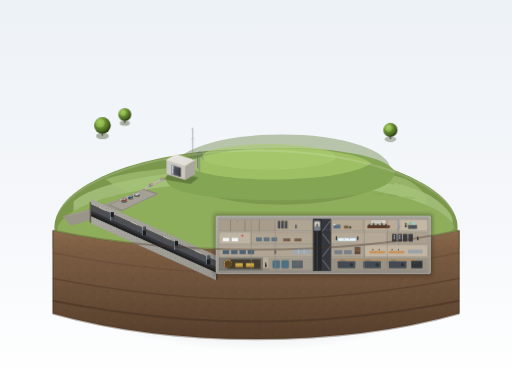
t = 0.00 s
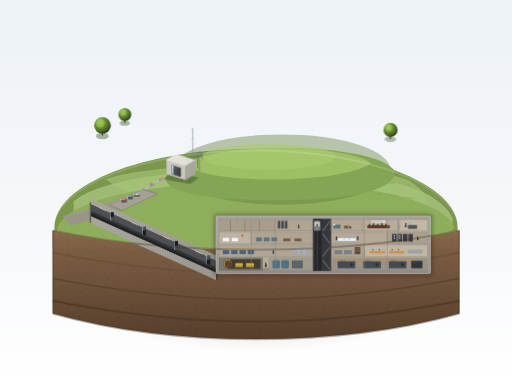
t = 1.80 s
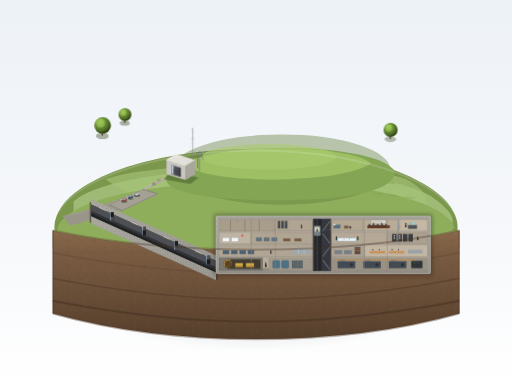
t = 3.15 s
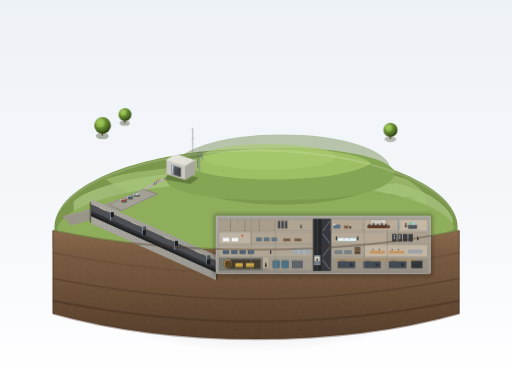
t = 4.65 s
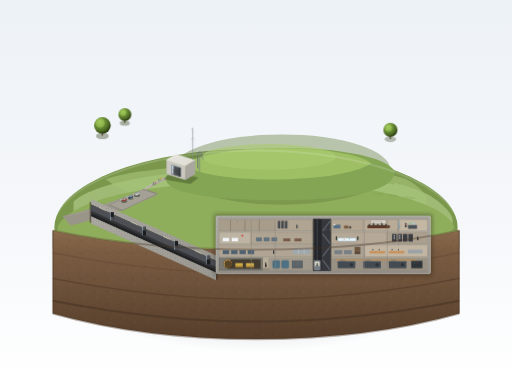
t = 6.45 s
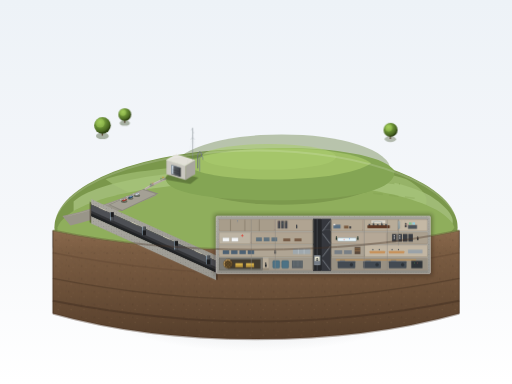
t = 8.40 s

The animated SVG that drew these frames (rendered in a browser with its animation timeline set to each time). Animation: 7 CSS @keyframes rules; frames cover the first 8.40 s, repeats indefinitely.

<svg xmlns="http://www.w3.org/2000/svg" viewBox="0 0 1600 1200" width="100%" height="100%">
  <defs>
    <!-- Background & Base Gradients -->
    <linearGradient id="bgGrad" x1="0%" y1="0%" x2="0%" y2="100%">
      <stop offset="0%" stop-color="#edf2f7" />
      <stop offset="55%" stop-color="#f5f7fa" />
      <stop offset="100%" stop-color="#ffffff" />
    </linearGradient>

    <radialGradient id="pedestalShadow" cx="50%" cy="50%" r="50%">
      <stop offset="0%" stop-color="#1e252b" stop-opacity="0.28" />
      <stop offset="60%" stop-color="#2a343d" stop-opacity="0.12" />
      <stop offset="100%" stop-color="#2a343d" stop-opacity="0" />
    </radialGradient>

    <linearGradient id="plinthRim" x1="0%" y1="0%" x2="100%" y2="0%">
      <stop offset="0%" stop-color="#ffffff" stop-opacity="0.9" />
      <stop offset="50%" stop-color="#dce1e6" stop-opacity="0.5" />
      <stop offset="100%" stop-color="#ffffff" stop-opacity="0.8" />
    </linearGradient>

    <linearGradient id="plinthSide" x1="0%" y1="0%" x2="0%" y2="100%">
      <stop offset="0%" stop-color="#67737d" />
      <stop offset="25%" stop-color="#56626c" />
      <stop offset="100%" stop-color="#3c464e" />
    </linearGradient>

    <!-- Soil Cutaway Texture and Gradient -->
    <linearGradient id="soilCutGrad" x1="0%" y1="0%" x2="0%" y2="100%">
      <stop offset="0%" stop-color="#8a694c" />
      <stop offset="20%" stop-color="#7a5c42" />
      <stop offset="60%" stop-color="#694e37" />
      <stop offset="100%" stop-color="#553e2b" />
    </linearGradient>

    <pattern id="soilSpeckles" width="40" height="40" patternUnits="userSpaceOnUse">
      <rect width="40" height="40" fill="none" />
      <circle cx="8" cy="12" r="1.2" fill="#4d3826" opacity="0.6" />
      <circle cx="22" cy="7" r="1.6" fill="#9c7a5b" opacity="0.4" />
      <circle cx="34" cy="24" r="1.1" fill="#433121" opacity="0.5" />
      <circle cx="15" cy="31" r="1.8" fill="#38281a" opacity="0.4" />
      <circle cx="28" cy="35" r="1.3" fill="#9c7a5b" opacity="0.5" />
      <path d="M 2 28 Q 6 30 10 27" stroke="#483523" stroke-width="0.8" fill="none" opacity="0.4" />
      <path d="M 24 16 Q 28 14 33 18" stroke="#3b2b1d" stroke-width="0.7" fill="none" opacity="0.3" />
    </pattern>

    <!-- Concrete Textures & Rebar Patterns -->
    <linearGradient id="concOuterFace" x1="0%" y1="0%" x2="100%" y2="0%">
      <stop offset="0%" stop-color="#d6d4cb" />
      <stop offset="100%" stop-color="#c9c7bf" />
    </linearGradient>

    <linearGradient id="concThickWall" x1="0%" y1="0%" x2="0%" y2="100%">
      <stop offset="0%" stop-color="#aba9a1" />
      <stop offset="100%" stop-color="#999790" />
    </linearGradient>

    <pattern id="rebarPattern" width="16" height="16" patternUnits="userSpaceOnUse">
      <circle cx="4" cy="4" r="1.0" fill="#484743" opacity="0.75" />
      <circle cx="12" cy="12" r="1.0" fill="#484743" opacity="0.75" />
      <circle cx="4" cy="12" r="0.6" fill="#32312f" opacity="0.5" />
      <circle cx="12" cy="4" r="0.6" fill="#32312f" opacity="0.5" />
    </pattern>

    <!-- Doors & Details Gradients -->
    <linearGradient id="metalDoorGrad" x1="0%" y1="0%" x2="100%" y2="0%">
      <stop offset="0%" stop-color="#72777f" />
      <stop offset="12%" stop-color="#e2ebf5" />
      <stop offset="25%" stop-color="#55595e" />
      <stop offset="85%" stop-color="#43474c" />
      <stop offset="100%" stop-color="#323539" />
    </linearGradient>

    <linearGradient id="vaultDoorGrad" x1="0%" y1="0%" x2="100%" y2="100%">
      <stop offset="0%" stop-color="#b89358" />
      <stop offset="35%" stop-color="#d6af6d" />
      <stop offset="55%" stop-color="#8a6b3c" />
      <stop offset="85%" stop-color="#69512c" />
      <stop offset="100%" stop-color="#4a391e" />
    </linearGradient>

    <linearGradient id="glassGrad" x1="0%" y1="0%" x2="100%" y2="100%">
      <stop offset="0%" stop-color="#d2eaf5" stop-opacity="0.85" />
      <stop offset="45%" stop-color="#96c5dc" stop-opacity="0.6" />
      <stop offset="75%" stop-color="#6fa3be" stop-opacity="0.75" />
      <stop offset="100%" stop-color="#3b5d70" stop-opacity="0.9" />
    </linearGradient>

    <radialGradient id="treeGrad" cx="35%" cy="30%" r="65%">
      <stop offset="0%" stop-color="#9ec65b" />
      <stop offset="50%" stop-color="#698e35" />
      <stop offset="90%" stop-color="#466220" />
      <stop offset="100%" stop-color="#314515" />
    </radialGradient>

    <!-- Filters for Depth -->
    <filter id="softGlow" x="-20%" y="-20%" width="140%" height="140%">
      <feGaussianBlur stdDeviation="3" result="blur" />
      <feComposite in="SourceGraphic" in2="blur" operator="over" />
    </filter>

    <filter id="ambientShadow" x="-30%" y="-30%" width="160%" height="160%">
      <feGaussianBlur stdDeviation="6" />
    </filter>

    <!-- Embedded CSS for Model Diorama Animation (People & Trees) -->
    <style>
      <![CDATA[
        @keyframes swayTree {
          0%, 100% { transform: rotate(0deg); }
          50% { transform: rotate(1.4deg); }
        }
        @keyframes walkVisitor1 {
          0%, 100% { transform: translate(0px, 0px); }
          50% { transform: translate(14px, -6px); }
        }
        @keyframes walkVisitor2 {
          0%, 100% { transform: translate(0px, 0px); }
          50% { transform: translate(-12px, 5px); }
        }
        @keyframes staffPace1 {
          0%, 100% { transform: translateX(0px); }
          50% { transform: translateX(18px); }
        }
        @keyframes staffPace2 {
          0%, 100% { transform: translateX(0px); }
          50% { transform: translateX(-15px); }
        }
        @keyframes elevatorCab {
          0%, 20% { transform: translateY(0px); }
          45%, 65% { transform: translateY(124px); }
          85%, 100% { transform: translateY(0px); }
        }
        @keyframes broadcastPulse {
          0%, 100% { opacity: 0.85; }
          50% { opacity: 0.45; }
        }

        .anim-tree-1 { transform-origin: 320px 420px; animation: swayTree 7s ease-in-out infinite; }
        .anim-tree-2 { transform-origin: 390px 380px; animation: swayTree 8.5s ease-in-out infinite reverse; }
        .anim-tree-3 { transform-origin: 1220px 430px; animation: swayTree 6s ease-in-out infinite; }
        .anim-vis-1 { animation: walkVisitor1 10s ease-in-out infinite; }
        .anim-vis-2 { animation: walkVisitor2 9s ease-in-out infinite; }
        .anim-staff-1 { animation: staffPace1 7.5s ease-in-out infinite; }
        .anim-staff-2 { animation: staffPace2 8s ease-in-out infinite; }
        .anim-elevator { animation: elevatorCab 12s ease-in-out infinite; }
        .anim-console { animation: broadcastPulse 4.5s ease-in-out infinite; }
      ]]>
    </style>
  </defs>

  <!-- Canvas Background -->
  <rect width="1600" height="1200" fill="url(#bgGrad)" />

  <!-- Pedestal Drop Shadow -->
  <ellipse cx="800" cy="855" rx="630" ry="245" fill="url(#pedestalShadow)" />

  <!-- ========================================== -->
  <!-- 1. DISPLAY PEDESTAL CYLINDER BASE          -->
  <!-- ========================================== -->
  <g id="DisplayPlinth">
    <!-- Plinth Lower Vertical Profile -->
    <path d="M 165 720 
             A 635 250 0 0 0 1435 720 
             L 1435 770 
             A 635 250 0 0 1 165 770 Z" 
          fill="url(#plinthSide)" />

    <!-- Ambient Shadow Under Ground Rim -->
    <path d="M 165 720 A 635 250 0 0 0 1435 720 Z" fill="#20262b" opacity="0.35" />

    <!-- Plinth Rim Highlight Strip -->
    <path d="M 165 720 
             A 635 250 0 0 0 1435 720 
             L 1435 723 
             A 635 250 0 0 1 165 723 Z" 
          fill="url(#plinthRim)" />

    <!-- Top Surface Base Ellipse (Landscape Base) -->
    <ellipse cx="800" cy="710" rx="630" ry="245" fill="#7a974b" />
  </g>

  <!-- ========================================== -->
  <!-- 2. SURFACE TOPOGRAPHY & ROLLING GRASS      -->
  <!-- ========================================== -->
  <g id="LandscapeTopography">
    <!-- Distant Flat Fields (Low saturation, pale, airy) -->
    <path d="M 230 630 C 380 495, 1220 495, 1370 630 C 1430 680, 1430 710, 1370 730 C 1150 780, 450 780, 230 730 Z" 
          fill="#9fba75" />
    <path d="M 330 560 C 500 500, 1100 500, 1270 560 C 1380 620, 1340 680, 1200 690 C 850 710, 480 670, 330 560 Z" 
          fill="#a6c478" opacity="0.65" />

    <!-- Midground Grass Surface with Warmer Yellow-Green -->
    <path d="M 180 710 C 260 520, 1340 520, 1420 710 C 1410 740, 1300 770, 1180 780 L 175 780 Z" 
          fill="#8fae5c" />

    <!-- Subtle field crop variations & contour lines -->
    <path d="M 750 490 Q 950 505 1180 540" stroke="#7e9c4c" stroke-width="4" stroke-dasharray="14 18" fill="none" opacity="0.5" />
    <path d="M 680 515 Q 900 535 1250 575" stroke="#7e9c4c" stroke-width="5" stroke-dasharray="24 14" fill="none" opacity="0.4" />
    <path d="M 620 545 Q 850 565 1300 620" stroke="#7e9c4c" stroke-width="5" stroke-dasharray="30 20" fill="none" opacity="0.3" />

    <!-- Rolling Elongated Earth Mound (Grass Hill covering bunker) -->
    <!-- Ambient Occlusion Drop from Mound -->
    <ellipse cx="880" cy="530" rx="340" ry="110" fill="#5f7838" opacity="0.4" />
    <!-- Mound Volume -->
    <path d="M 520 550 C 560 440, 1150 435, 1230 530 C 1245 570, 1180 620, 920 625 C 650 630, 500 600, 520 550 Z" 
          fill="#84a554" />
    <!-- Mound Top Lit Highlight Area -->
    <path d="M 580 515 C 650 450, 1080 445, 1160 510 C 1110 545, 960 565, 800 560 C 680 555, 610 540, 580 515 Z" 
          fill="#9fbf65" />
    <ellipse cx="840" cy="490" rx="210" ry="40" fill="#aacc6e" opacity="0.6" />

    <!-- Entrance Roadway and Mini Parking Lot -->
    <path d="M 195 675 Q 310 650 440 595 L 490 610 Q 340 675 220 705 Z" fill="#999589" />
    <!-- Road Surface Light Face -->
    <path d="M 205 677 Q 315 653 438 600 L 442 597 Q 320 650 215 674 Z" fill="#b5b0a3" />

    <!-- Parking Lot Paved Pad -->
    <polygon points="340,640 450,590 495,605 380,660" fill="#8c897e" />
    <polygon points="345,640 445,593 487,606 382,656" fill="#a4a095" />
    <!-- Parking Bays White Lines -->
    <line x1="375" y1="623" x2="395" y2="631" stroke="#d5d8dc" stroke-width="1.8" opacity="0.8" />
    <line x1="395" y1="614" x2="415" y2="622" stroke="#d5d8dc" stroke-width="1.8" opacity="0.8" />
    <line x1="415" y1="605" x2="435" y2="613" stroke="#d5d8dc" stroke-width="1.8" opacity="0.8" />

    <!-- Parked Miniature Cars (2-3 items) -->
    <!-- Car 1 (Red Sedanet) -->
    <g id="MiniCar1">
      <ellipse cx="388" cy="629" rx="10" ry="5" fill="#3a4233" opacity="0.6" />
      <polygon points="380,627 392,621 398,624 386,630" fill="#8d3229" />
      <polygon points="383,625 391,621 395,623 387,627" fill="#be493d" />
      <polygon points="385,624 390,622 393,623 388,625" fill="#a3d7e8" opacity="0.85" />
    </g>

    <!-- Car 2 (Deep Blue Coupe) -->
    <g id="MiniCar2">
      <ellipse cx="408" cy="620" rx="9" ry="4.5" fill="#3a4233" opacity="0.6" />
      <polygon points="400,618 412,612 417,615 405,621" fill="#28445e" />
      <polygon points="403,616 411,612 415,614 407,618" fill="#3d6487" />
      <polygon points="405,615 410,613 413,614 408,616" fill="#bad9ec" opacity="0.85" />
    </g>

    <!-- Car 3 (White Station Wagon) -->
    <g id="MiniCar3">
      <ellipse cx="428" cy="611" rx="10" ry="5" fill="#3a4233" opacity="0.6" />
      <polygon points="420,609 432,603 438,606 426,612" fill="#888c8f" />
      <polygon points="422,607 431,603 436,605 427,609" fill="#e6e9ec" />
      <polygon points="424,606 430,604 434,605 428,607" fill="#7594a8" opacity="0.85" />
    </g>

    <!-- Pathway from Parking to Entrance Building -->
    <path d="M 450,590 Q 480,570 515,555 L 522,560 Q 485,576 455,594 Z" fill="#b0aba0" />
    <path d="M 453,589 Q 481,570 517,556" stroke="#dcd6cb" stroke-width="1.2" fill="none" />

    <!-- Scattered Mini Visitors Outside (walking towards entrance) -->
    <!-- Group A (Moving with subtle SMIL / CSS keyframe) -->
    <g class="anim-vis-1">
      <ellipse cx="468" cy="582" rx="3.5" ry="1.8" fill="#424c35" opacity="0.5" />
      <circle cx="468" cy="573" r="1.6" fill="#d8b28f" />
      <rect x="466.8" y="574.6" width="2.4" height="4.8" rx="0.8" fill="#314e6b" />

      <ellipse cx="474" cy="580" rx="3.5" ry="1.8" fill="#424c35" opacity="0.5" />
      <circle cx="474" cy="571" r="1.5" fill="#dfbe9f" />
      <rect x="472.8" y="572.5" width="2.4" height="4.6" rx="0.8" fill="#a44238" />
    </g>

    <!-- Group B (Closer to Entrance Building) -->
    <g class="anim-vis-2">
      <ellipse cx="504" cy="562" rx="3" ry="1.5" fill="#424c35" opacity="0.5" />
      <circle cx="504" cy="554" r="1.5" fill="#d8b28f" />
      <rect x="502.8" y="555.5" width="2.4" height="4.5" rx="0.8" fill="#3c6b45" />

      <ellipse cx="510" cy="559" rx="3" ry="1.5" fill="#424c35" opacity="0.5" />
      <circle cx="510" cy="551" r="1.4" fill="#deb892" />
      <rect x="509" y="552.4" width="2.2" height="4.2" rx="0.7" fill="#c48a28" />
    </g>

    <!-- Round Crown Miniature Diorama Trees (2-3 Trees) -->
    <!-- Tree 1 (Left flank) -->
    <g class="anim-tree-1">
      <ellipse cx="320" cy="425" rx="20" ry="10" fill="#384920" opacity="0.4" />
      <path d="M 318 424 L 322 424 L 321 405 L 319 405 Z" fill="#54402a" />
      <circle cx="320" cy="392" r="26" fill="url(#treeGrad)" />
      <circle cx="313" cy="385" r="14" fill="#a7d15a" opacity="0.45" />
    </g>

    <!-- Tree 2 (Near mound left slope) -->
    <g class="anim-tree-2">
      <ellipse cx="390" cy="385" rx="16" ry="8" fill="#384920" opacity="0.4" />
      <path d="M 388 384 L 392 384 L 391 368 L 389 368 Z" fill="#4e3b26" />
      <circle cx="390" cy="358" r="20" fill="url(#treeGrad)" />
      <circle cx="384" cy="352" r="10" fill="#a7d15a" opacity="0.45" />
    </g>

    <!-- Tree 3 (Right edge far meadow) -->
    <g class="anim-tree-3">
      <ellipse cx="1220" cy="435" rx="18" ry="9" fill="#384920" opacity="0.35" />
      <path d="M 1218 434 L 1222 434 L 1221 418 L 1219 418 Z" fill="#4e3b26" />
      <circle cx="1220" cy="406" r="22" fill="url(#treeGrad)" />
      <circle cx="1214" cy="400" r="11" fill="#b0db60" opacity="0.4" />
    </g>
  </g>

  <!-- ========================================== -->
  <!-- 3. SURFACE ENTRANCE BUILDING (GROUND)      -->
  <!-- ========================================== -->
  <g id="SurfaceEntranceBuilding">
    <!-- Drop Shadow from Building on Ground -->
    <polygon points="510,560 595,575 620,555 540,535" fill="#405427" opacity="0.5" />

    <!-- Outer Concrete Building Block (Single storey, flat roof) -->
    <!-- South Front Face (Intermediate light) -->
    <polygon points="520,500 580,518 580,562 520,544" fill="#c9c7bf" stroke="#aba9a1" stroke-width="0.8" />
    <!-- East Side Face (Shadowed) -->
    <polygon points="580,518 610,500 610,544 580,562" fill="#a8a69e" />
    <!-- Flat Roof Top Face (Full daylight illuminated) -->
    <polygon points="520,500 550,482 610,500 580,518" fill="#e2e0d8" />
    <!-- Roof Parapet Highlight Edge -->
    <polyline points="550,482 520,500 580,518" stroke="#ffffff" stroke-width="1.2" fill="none" />
    <polyline points="580,518 610,500" stroke="#b8b6ae" stroke-width="0.8" fill="none" />

    <!-- Massive Square Blast Door (Front Face) -->
    <!-- Door Recess (Ambient Occlusion) -->
    <polygon points="536,515 565,524 565,553 536,544" fill="#36393d" />
    <!-- Steel Blast Door Leaf (Metallic Grey) -->
    <polygon points="537,516 563,524 563,552 537,543" fill="url(#metalDoorGrad)" />
    <!-- Cool Metallic Specular Highlight Edge -->
    <line x1="537" y1="516" x2="537" y2="543" stroke="#b0d4f1" stroke-width="1.4" />
    <line x1="537" y1="516" x2="563" y2="524" stroke="#d8ebfa" stroke-width="1.0" />
    <!-- Mechanical Lock Bars on Door -->
    <line x1="540" y1="530" x2="560" y2="536" stroke="#25272a" stroke-width="1.2" />
    <line x1="540" y1="537" x2="560" y2="543" stroke="#25272a" stroke-width="1.2" />

    <!-- Thin Exhaust Vents and Radio Antenna Mast emerging from ground -->
    <!-- Antenna Mast -->
    <line x1="602" y1="500" x2="602" y2="400" stroke="#7a8288" stroke-width="1.6" />
    <line x1="602" y1="400" x2="598" y2="407" stroke="#9099a1" stroke-width="1.0" />
    <line x1="602" y1="412" x2="607" y2="416" stroke="#9099a1" stroke-width="1.0" />
    <line x1="602" y1="430" x2="596" y2="436" stroke="#9099a1" stroke-width="1.0" />
    <line x1="602" y1="430" x2="608" y2="436" stroke="#9099a1" stroke-width="1.0" />
    <!-- Guy Wires (Tension lines) -->
    <line x1="602" y1="420" x2="585" y2="515" stroke="#9aa3ab" stroke-width="0.6" stroke-dasharray="2 2" opacity="0.7" />
    <line x1="602" y1="420" x2="618" y2="505" stroke="#9aa3ab" stroke-width="0.6" stroke-dasharray="2 2" opacity="0.7" />

    <!-- Vent Stacks (Gooseneck Pipes) -->
    <path d="M 618,525 L 618,485 Q 618,475 624,475 Q 630,475 630,483 L 630,487" 
          fill="none" stroke="#686e74" stroke-width="3" stroke-linecap="round" />
    <path d="M 624,535 L 624,495 Q 624,488 629,488 Q 634,488 634,494 L 634,498" 
          fill="none" stroke="#788088" stroke-width="2.2" stroke-linecap="round" />
    <line x1="618" y1="486" x2="618" y2="487" stroke="#e8edf2" stroke-width="1.2" />
  </g>

  <!-- ========================================== -->
  <!-- 4. DIORAMA SUBTERRANEAN CUTAWAY SECTION    -->
  <!-- ========================================== -->
  <!-- Front half cutaway plane showing thick soil & bunker cross-section -->
  <g id="SubterraneanCrossSection">
    
    <!-- Huge Brown Soil Mass Profile (Below cut line) -->
    <path d="M 165 720 
             Q 450 780 800 780 
             Q 1150 780 1435 720 
             L 1435 980 
             Q 1150 1060 800 1060 
             Q 450 1060 165 980 Z" 
          fill="url(#soilCutGrad)" />
    <!-- Soil Grain Texture Overlay -->
    <path d="M 165 720 
             Q 450 780 800 780 
             Q 1150 780 1435 720 
             L 1435 980 
             Q 1150 1060 800 1060 
             Q 450 1060 165 980 Z" 
          fill="url(#soilSpeckles)" />

    <!-- Strata Geological Bands in Soil -->
    <path d="M 165 790 Q 500 855 800 855 Q 1100 855 1435 790" stroke="#664c36" stroke-width="5" fill="none" opacity="0.6" />
    <path d="M 165 870 Q 500 935 800 935 Q 1100 935 1435 870" stroke="#523c2a" stroke-width="4" fill="none" opacity="0.7" />
    <path d="M 165 940 Q 500 1005 800 1005 Q 1100 1005 1435 940" stroke="#463323" stroke-width="6" fill="none" opacity="0.6" />

    <!-- Top Cut Edge Bright Grass-Soil Transition Rim -->
    <path d="M 165 720 Q 450 780 800 780 Q 1150 780 1435 720" stroke="#a3c46a" stroke-width="2.5" fill="none" />

    <!-- ======================================== -->
    <!-- A. BLAST TUNNEL (SECTION & PERSPECTIVE)  -->
    <!-- ======================================== -->
    <!-- Extends from Entrance Building (approx x=540, y=560) downward diagonally to Bunker Level 2/3 (x=730, y=740) -->
    <!-- Tunnel Length ~1.5x Bunker length (scale projection) -->
    <g id="BlastTunnelSection">
      <!-- Tunnel Trench / Excavation Ambient Shadow -->
      <polygon points="280,630 680,810 680,875 280,695" fill="#241a13" opacity="0.45" />

      <!-- Thick Concrete Tunnel Outer Walls (Section) -->
      <!-- Upper Wall -->
      <polygon points="285,622 675,798 675,815 285,639" fill="url(#concThickWall)" />
      <polygon points="285,622 675,798 675,815 285,639" fill="url(#rebarPattern)" />
      <!-- Lower Wall -->
      <polygon points="285,675 675,851 675,875 285,699" fill="url(#concThickWall)" />
      <polygon points="285,675 675,851 675,875 285,699" fill="url(#rebarPattern)" />

      <!-- Tunnel Interior Cavity (Square cross-section, sloping down) -->
      <polygon points="285,639 675,815 675,851 285,675" fill="#323336" />
      <!-- Tunnel Interior Ceiling & Far Wall Perspective Tone -->
      <polygon points="285,639 675,815 675,835 285,659" fill="#4d4f54" />
      <!-- Tunnel Floor / Track -->
      <polygon points="285,667 675,843 675,851 285,675" fill="#202224" />

      <!-- Repeated Heavy Blast Doors in Tunnel (Staggered Apertures) -->
      <!-- Door Barrier 1 (Near surface) -->
      <g id="TunnelDoor1">
        <rect x="345" y="663" width="10" height="26" fill="url(#metalDoorGrad)" />
        <rect x="345" y="663" width="10" height="15" fill="#1b1c1e" /> <!-- Offset opening -->
        <line x1="345" y1="663" x2="345" y2="689" stroke="#b0d4f1" stroke-width="1.0" />
      </g>

      <!-- Door Barrier 2 (Middle) -->
      <g id="TunnelDoor2">
        <rect x="445" y="708" width="11" height="27" fill="url(#metalDoorGrad)" />
        <rect x="445" y="720" width="11" height="15" fill="#1b1c1e" /> <!-- Staggered opening bottom -->
        <line x1="445" y1="708" x2="445" y2="735" stroke="#b0d4f1" stroke-width="1.0" />
      </g>

      <!-- Door Barrier 3 (Middle-Deep) -->
      <g id="TunnelDoor3">
        <rect x="545" y="753" width="11" height="27" fill="url(#metalDoorGrad)" />
        <rect x="545" y="753" width="11" height="15" fill="#1b1c1e" /> <!-- Staggered opening top -->
        <line x1="545" y1="753" x2="545" y2="780" stroke="#b0d4f1" stroke-width="1.0" />
      </g>

      <!-- Door Barrier 4 (Tunnel Terminal Connection to Bunker) -->
      <g id="TunnelDoor4">
        <rect x="645" y="798" width="12" height="28" fill="url(#metalDoorGrad)" />
        <rect x="645" y="811" width="12" height="15" fill="#1b1c1e" />
        <line x1="645" y1="798" x2="645" y2="826" stroke="#b0d4f1" stroke-width="1.0" />
      </g>

      <!-- Ceiling Light Strips in Tunnel -->
      <line x1="310" y1="649" x2="330" y2="658" stroke="#fff9d6" stroke-width="1.6" opacity="0.8" />
      <line x1="410" y1="694" x2="430" y2="703" stroke="#fff9d6" stroke-width="1.6" opacity="0.8" />
      <line x1="510" y1="739" x2="530" y2="748" stroke="#fff9d6" stroke-width="1.6" opacity="0.8" />
      <line x1="610" y1="784" x2="630" y2="793" stroke="#fff9d6" stroke-width="1.6" opacity="0.8" />
    </g>

    <!-- ======================================== -->
    <!-- B. MASSIVE 4-TIER CONCRETE BUNKER BOX    -->
    <!-- ======================================== -->
    <!-- Bunker length approx 4x height. 
         Total Bunker width: 680 to 1340 (w = 660px). Height: y=680 to 848 (h = 168px). 
         Ratio ~ 4:1. Four equal storeys, each 42px high.
         Overburden soil thickness atop bunker: y=600 to 680 (approx 80px ~ 1-2 storeys thick).
    -->
    <g id="BunkerBoxComplex">
      <!-- Ambient Shadow around Subsurface Concrete Block -->
      <rect x="670" y="670" width="680" height="190" fill="#1e150f" opacity="0.4" filter="url(#ambientShadow)" />

      <!-- Thick Structural Outer Concrete Casing (Cut Section) -->
      <rect x="675" y="675" width="670" height="180" rx="4" fill="url(#concThickWall)" />
      <!-- Rebar Spec Grid inside structural cut walls -->
      <rect x="675" y="675" width="670" height="180" rx="4" fill="url(#rebarPattern)" />

      <!-- Outer Shell Perimeter Highlight Edge -->
      <rect x="675" y="675" width="670" height="180" rx="4" fill="none" stroke="#d5d3cb" stroke-width="1.5" />

      <!-- Thick Concrete Slabs Between Floors -->
      <!-- Top Roof Slab -->
      <rect x="683" y="678" width="654" height="8" fill="#a3a19a" />
      <line x1="683" y1="686" x2="1337" y2="686" stroke="#5a5955" stroke-width="0.8" />
      <!-- Slab L4 / L3 (y=725) -->
      <rect x="683" y="722" width="654" height="6" fill="#aba9a1" />
      <!-- Slab L3 / L2 (y=765) -->
      <rect x="683" y="762" width="654" height="6" fill="#aba9a1" />
      <!-- Slab L2 / L1 (y=805) -->
      <rect x="683" y="802" width="654" height="6" fill="#aba9a1" />
      <!-- Foundation Raft Slab (Bottom) -->
      <rect x="683" y="844" width="654" height="8" fill="#8f8d86" />

      <!-- VERTICAL SHAFTS: STAIRWELL & ELEVATOR (Through All 4 Floors) -->
      <!-- Vertical Shaft Well (x=980 to 1030) -->
      <g id="VerticalShaftCore">
        <!-- Shaft Concrete Boundary -->
        <rect x="978" y="684" width="56" height="162" fill="#2d2f33" />
        <rect x="978" y="684" width="26" height="162" fill="#252629" /> <!-- Elevator Column -->
        <rect x="1006" y="684" width="28" height="162" fill="#35373d" /> <!-- Staircase Column -->

        <!-- Elevator Guide Rails & Cables -->
        <line x1="991" y1="684" x2="991" y2="846" stroke="#595e66" stroke-width="1.5" />
        <line x1="983" y1="684" x2="983" y2="846" stroke="#41444a" stroke-width="0.8" />

        <!-- Elevator Car (Animated vertical motion) -->
        <g class="anim-elevator">
          <rect x="981" y="690" width="20" height="30" rx="2" fill="#757c85" stroke="#adb5bd" stroke-width="0.8" />
          <rect x="984" y="694" width="14" height="14" fill="#fffae0" opacity="0.9" />
          <!-- Passenger silhouette in elevator -->
          <circle cx="991" cy="700" r="2.2" fill="#252a30" />
          <rect x="988" y="702.5" width="6" height="5" fill="#252a30" />
        </g>

        <!-- Continuous Steel Stairs Diagonal Flights -->
        <!-- Floor 4 Stairs -->
        <path d="M 1008 722 L 1032 690" stroke="#a4abb3" stroke-width="1.8" />
        <line x1="1008" y1="718" x2="1032" y2="718" stroke="#686e75" stroke-width="0.8" />
        <!-- Floor 3 Stairs -->
        <path d="M 1032 762 L 1008 730" stroke="#a4abb3" stroke-width="1.8" />
        <!-- Floor 2 Stairs -->
        <path d="M 1008 802 L 1032 770" stroke="#a4abb3" stroke-width="1.8" />
        <!-- Floor 1 Stairs -->
        <path d="M 1032 844 L 1008 812" stroke="#a4abb3" stroke-width="1.8" />
      </g>

      <!-- ======================================== -->
      <!-- FLOOR 4 (TOP LEVEL): GOVT COMMAND & CBC  -->
      <!-- ======================================== -->
      <!-- Height: y=686 to 722. Corridor in center, room modules on sides -->
      <g id="BunkerLevel4">
        <!-- Floor Base & Corridor -->
        <rect x="685" y="686" width="293" height="36" fill="#b9ad9a" />
        <rect x="1034" y="686" width="301" height="36" fill="#b9ad9a" />
        <!-- Corridor Floor darker tone strip -->
        <rect x="685" y="716" width="293" height="6" fill="#998d7b" />
        <rect x="1034" y="716" width="301" height="6" fill="#998d7b" />

        <!-- ROOM 4-1: CBC Emergency Broadcast Studio (Top East End) -->
        <g id="RoomCBCStudio">
          <rect x="1245" y="686" width="90" height="36" fill="#c4b8a5" stroke="#948775" stroke-width="0.8" />
          <!-- Acoustic Soundproof Panels Pattern -->
          <line x1="1255" y1="688" x2="1255" y2="716" stroke="#ad9f8c" stroke-width="1" stroke-dasharray="2 2" />
          <line x1="1265" y1="688" x2="1265" y2="716" stroke="#ad9f8c" stroke-width="1" stroke-dasharray="2 2" />
          <!-- Studio Acoustic Glass Window -->
          <rect x="1243" y="691" width="5" height="24" fill="url(#glassGrad)" stroke="#537080" stroke-width="0.8" />
          <!-- Broadcast Control Console Desk -->
          <rect x="1275" y="703" width="28" height="12" fill="#4d5359" />
          <!-- Console glowing monitors (animating pulse) -->
          <rect class="anim-console" x="1278" y="695" width="8" height="7" fill="#75c28e" />
          <rect class="anim-console" x="1289" y="695" width="8" height="7" fill="#85d1eb" />
          <!-- Microphone & Broadcaster Silhouette -->
          <circle cx="1268" cy="699" r="2.5" fill="#2d2d30" />
          <rect x="1265.5" y="702" width="5" height="8" rx="1" fill="#2d2d30" />
          <line x1="1273" y1="701" x2="1271" y2="704" stroke="#d43f33" stroke-width="1" />
        </g>

        <!-- ROOM 4-2: Prime Minister & Cabinet War Room -->
        <g id="RoomWarRoom">
          <rect x="1135" y="686" width="108" height="36" fill="#b8ac99" stroke="#948775" stroke-width="0.8" />
          <!-- Large Central Conference Table -->
          <rect x="1148" y="704" width="70" height="9" rx="2" fill="#5c3826" />
          <!-- Tiny Conference Chairs -->
          <rect x="1152" y="700" width="5" height="4" fill="#2e3842" />
          <rect x="1165" y="700" width="5" height="4" fill="#2e3842" />
          <rect x="1178" y="700" width="5" height="4" fill="#2e3842" />
          <rect x="1191" y="700" width="5" height="4" fill="#2e3842" />
          <rect x="1204" y="700" width="5" height="4" fill="#2e3842" />
          <!-- Wall Map Board -->
          <rect x="1160" y="688" width="45" height="10" fill="#ded7cb" stroke="#7a7367" stroke-width="0.6" />
          <path d="M 1165 693 Q 1178 690 1195 694" stroke="#3b6982" stroke-width="0.8" fill="none" />
          <!-- Official Figures Sitting -->
          <circle cx="1167" cy="698" r="1.8" fill="#1e252d" />
          <circle cx="1193" cy="698" r="1.8" fill="#1e252d" />
        </g>

        <!-- ROOM 4-3: Senior Staff Quarters (Bed & Desk) -->
        <g id="RoomQuarters4">
          <rect x="1036" y="686" width="97" height="36" fill="#b3a794" stroke="#948775" stroke-width="0.8" />
          <!-- Bunk Beds (Double tiered mini colored blocks) -->
          <rect x="1042" y="702" width="22" height="12" fill="#586e82" />
          <rect x="1042" y="700" width="6" height="4" fill="#f0ede6" /> <!-- Pillow -->
          <!-- Desk & Chair -->
          <rect x="1075" y="705" width="14" height="9" fill="#78593f" />
          <rect x="1092" y="707" width="5" height="7" fill="#323438" />
        </g>

        <!-- ROOM 4-4: Switchboard & Communications (West) -->
        <g id="RoomTelecom">
          <rect x="860" y="686" width="118" height="36" fill="#b0a492" stroke="#948775" stroke-width="0.8" />
          <!-- Telecom Equipment Racks -->
          <rect x="868" y="690" width="8" height="24" fill="#44474d" />
          <rect x="879" y="690" width="8" height="24" fill="#44474d" />
          <rect x="890" y="690" width="8" height="24" fill="#44474d" />
          <!-- Status Blinking Lamps -->
          <circle cx="872" cy="694" r="0.8" fill="#e65343" />
          <circle cx="883" cy="698" r="0.8" fill="#5cdb7b" />
          <circle cx="894" cy="694" r="0.8" fill="#f2c849" />
          <!-- Staff Silhouette moving in hallway -->
          <g class="anim-staff-1">
            <circle cx="925" cy="704" r="2.0" fill="#2d333b" />
            <rect x="923" y="706" width="4" height="7" fill="#2d333b" />
          </g>
        </g>

        <!-- ROOM 4-5: Decontamination Air Lock Entry from Tunnel -->
        <g id="RoomAirLock">
          <rect x="685" y="686" width="173" height="36" fill="#a89d8b" stroke="#948775" stroke-width="0.8" />
          <line x1="720" y1="686" x2="720" y2="722" stroke="#756a5a" stroke-width="1.5" />
          <line x1="765" y1="686" x2="765" y2="722" stroke="#756a5a" stroke-width="1.5" />
          <line x1="810" y1="686" x2="810" y2="722" stroke="#756a5a" stroke-width="1.5" />
          <!-- Shower heads / decontamination nozzles -->
          <circle cx="742" cy="690" r="2" fill="#7d8791" />
          <line x1="742" y1="692" x2="742" y2="695" stroke="#7d8791" stroke-width="1" />
        </g>
      </g>

      <!-- ======================================== -->
      <!-- FLOOR 3: MILITARY OPERATIONS & COMPUTING -->
      <!-- ======================================== -->
      <g id="BunkerLevel3">
        <rect x="685" y="726" width="293" height="36" fill="#b9ad9a" />
        <rect x="1034" y="726" width="301" height="36" fill="#b9ad9a" />
        <rect x="685" y="756" width="293" height="6" fill="#998d7b" />
        <rect x="1034" y="756" width="301" height="6" fill="#998d7b" />

        <!-- ROOM 3-1: Central Computer Mainframe Vault (East) -->
        <g id="RoomMainframe">
          <rect x="1210" y="726" width="125" height="36" fill="#aba08f" stroke="#948775" stroke-width="0.8" />
          <!-- Tape Drive & Terminal Cabinets Row -->
          <rect x="1225" y="731" width="14" height="24" fill="#3a3d42" />
          <rect x="1242" y="731" width="14" height="24" fill="#3a3d42" />
          <rect x="1259" y="731" width="14" height="24" fill="#3a3d42" />
          <rect x="1276" y="731" width="14" height="24" fill="#3a3d42" />
          <!-- Tape Reels (White Dots) -->
          <circle cx="1232" cy="737" r="2.2" fill="#dedede" />
          <circle cx="1232" cy="744" r="2.2" fill="#dedede" />
          <circle cx="1249" cy="737" r="2.2" fill="#dedede" />
          <circle cx="1249" cy="744" r="2.2" fill="#dedede" />
          <!-- Computer Operator Silhouette -->
          <circle cx="1305" cy="741" r="2" fill="#202224" />
          <rect x="1303" y="743" width="4.5" height="7" fill="#202224" />
        </g>

        <!-- ROOM 3-2: Defense Plotting Center -->
        <g id="RoomPlotting">
          <rect x="1036" y="726" width="172" height="36" fill="#b5a897" stroke="#948775" stroke-width="0.8" />
          <!-- Horizontal Illuminated Map Plotting Table -->
          <rect x="1055" y="743" width="58" height="11" rx="1.5" fill="#e8f4f8" stroke="#48697a" stroke-width="0.8" />
          <circle cx="1075" cy="748" r="1.5" fill="#db4235" />
          <circle cx="1092" cy="747" r="1.5" fill="#3578db" />
          <!-- Officers standing at table -->
          <circle cx="1051" cy="740" r="1.9" fill="#1b2e25" />
          <rect x="1049" y="742" width="4" height="7.5" fill="#1b2e25" />
          <circle cx="1118" cy="740" r="1.9" fill="#1b2e25" />
          <rect x="1116" y="742" width="4" height="7.5" fill="#1b2e25" />
        </g>

        <!-- ROOM 3-3 & 3-4: Staff Offices & Sleeping Quarters (West) -->
        <g id="RoomStaff3">
          <rect x="785" y="726" width="193" height="36" fill="#b0a492" stroke="#948775" stroke-width="0.8" />
          <!-- Bunk modules row -->
          <rect x="800" y="742" width="18" height="12" fill="#60727d" />
          <rect x="824" y="742" width="18" height="12" fill="#60727d" />
          <rect x="848" y="742" width="18" height="12" fill="#60727d" />
          <rect x="885" y="745" width="22" height="9" fill="#755a45" />
          <rect x="920" y="745" width="22" height="9" fill="#755a45" />
        </g>

        <!-- ROOM 3-5: Medical Infirmary / Clinic -->
        <g id="RoomInfirmary">
          <rect x="685" y="726" width="98" height="36" fill="#bdb4a4" stroke="#948775" stroke-width="0.8" />
          <!-- Hospital Beds (White bedding) -->
          <rect x="696" y="743" width="20" height="11" fill="#f4f6f7" stroke="#b0b5b8" stroke-width="0.6" />
          <rect x="724" y="743" width="20" height="11" fill="#f4f6f7" stroke="#b0b5b8" stroke-width="0.6" />
          <!-- Red cross symbol on wall -->
          <rect x="756" y="732" width="2" height="8" fill="#d94136" />
          <rect x="753" y="735" width="8" height="2" fill="#d94136" />
        </g>
      </g>

      <!-- ======================================== -->
      <!-- FLOOR 2: CAFETERIA, RESIDENCES & LIFE    -->
      <!-- ======================================== -->
      <g id="BunkerLevel2">
        <rect x="685" y="766" width="293" height="36" fill="#b9ad9a" />
        <rect x="1034" y="766" width="301" height="36" fill="#b9ad9a" />
        <rect x="685" y="796" width="293" height="6" fill="#998d7b" />
        <rect x="1034" y="796" width="301" height="6" fill="#998d7b" />

        <!-- ROOM 2-1: Cafeteria & Dining Hall (East) -->
        <g id="RoomCafeteria">
          <rect x="1140" y="766" width="195" height="36" fill="#c2b6a3" stroke="#948775" stroke-width="0.8" />
          <!-- Long Dining Tables -->
          <rect x="1155" y="784" width="48" height="8" rx="1.5" fill="#c7925b" />
          <rect x="1215" y="784" width="48" height="8" rx="1.5" fill="#c7925b" />
          <!-- Serving Counter -->
          <rect x="1275" y="780" width="45" height="12" fill="#9aa2a8" />
          <!-- Tiny seated diners -->
          <circle cx="1165" cy="780" r="1.8" fill="#303b47" />
          <circle cx="1185" cy="780" r="1.8" fill="#303b47" />
          <circle cx="1225" cy="780" r="1.8" fill="#303b47" />
          <circle cx="1245" cy="780" r="1.8" fill="#303b47" />
        </g>

        <!-- ROOM 2-2: Kitchen & Food Storage Pantry -->
        <g id="RoomKitchen">
          <rect x="1036" y="766" width="102" height="36" fill="#aba293" stroke="#948775" stroke-width="0.8" />
          <!-- Stainless Steel Food Prep Stoves -->
          <rect x="1045" y="782" width="24" height="12" fill="#777e85" />
          <rect x="1075" y="782" width="24" height="12" fill="#777e85" />
          <!-- Shelving with canned food boxes -->
          <rect x="1108" y="772" width="18" height="22" fill="#58483b" />
          <line x1="1108" y1="778" x2="1126" y2="778" stroke="#d49b5d" stroke-width="1.2" />
          <line x1="1108" y1="784" x2="1126" y2="784" stroke="#d49b5d" stroke-width="1.2" />
        </g>

        <!-- ROOM 2-3 & 2-4: Dormitories and Washrooms (West) -->
        <g id="RoomDormitory2">
          <rect x="685" y="766" width="293" height="36" fill="#b0a594" stroke="#948775" stroke-width="0.8" />
          <!-- Staggered Bunks Row -->
          <rect x="696" y="782" width="20" height="12" fill="#4d6173" />
          <rect x="722" y="782" width="20" height="12" fill="#4d6173" />
          <rect x="748" y="782" width="20" height="12" fill="#4d6173" />
          <rect x="774" y="782" width="20" height="12" fill="#4d6173" />
          <!-- Hallway Person Walking (SMIL / CSS) -->
          <g class="anim-staff-2">
            <circle cx="860" cy="784" r="2.0" fill="#23272b" />
            <rect x="858" y="786" width="4" height="7" fill="#23272b" />
          </g>
          <!-- Washroom Stalls -->
          <rect x="915" y="776" width="55" height="18" fill="#9fa8ad" />
          <line x1="932" y1="776" x2="932" y2="794" stroke="#e1e6e8" stroke-width="1" />
          <line x1="950" y1="776" x2="950" y2="794" stroke="#e1e6e8" stroke-width="1" />
        </g>
      </g>

      <!-- ======================================== -->
      <!-- FLOOR 1 (BOTTOM LEVEL): GOLD VAULT & GEN -->
      <!-- ======================================== -->
      <g id="BunkerLevel1">
        <rect x="685" y="806" width="293" height="38" fill="#b9ad9a" />
        <rect x="1034" y="806" width="301" height="38" fill="#b9ad9a" />
        <rect x="685" y="838" width="293" height="6" fill="#8f8473" />
        <rect x="1034" y="838" width="301" height="6" fill="#8f8473" />

        <!-- ROOM 1-1: BANK OF CANADA GOLD VAULT (At West Deep End) -->
        <g id="RoomGoldVault">
          <!-- Heavy Blast Concrete Enclosure around Vault -->
          <rect x="685" y="806" width="135" height="38" fill="#7a7872" stroke="#5c5b57" stroke-width="1.4" />
          <!-- Inner Vault Room with Golden Yellow Reflection -->
          <rect x="712" y="810" width="102" height="30" fill="#423b2f" />

          <!-- Golden Bars Stacked on Steel Shelves -->
          <rect x="735" y="822" width="24" height="14" fill="#8f7238" />
          <rect x="736" y="823" width="22" height="4" fill="#e8c356" />
          <rect x="736" y="828" width="22" height="4" fill="#d4ad3f" />

          <rect x="768" y="822" width="26" height="14" fill="#8f7238" />
          <rect x="769" y="823" width="24" height="4" fill="#e8c356" />
          <rect x="769" y="828" width="24" height="4" fill="#d4ad3f" />

          <!-- Massive Circular Vault Door (Dark Bronze #8a6b3c) -->
          <circle cx="712" cy="824" r="14" fill="url(#vaultDoorGrad)" stroke="#3d2e18" stroke-width="1.2" />
          <circle cx="712" cy="824" r="10" fill="#69512c" />
          <!-- Heavy Locking Spokes & Dial Wheel -->
          <circle cx="712" cy="824" r="4" fill="#d6af6d" />
          <line x1="712" y1="812" x2="712" y2="836" stroke="#2b2010" stroke-width="1.8" />
          <line x1="700" y1="824" x2="724" y2="824" stroke="#2b2010" stroke-width="1.8" />
          <line x1="703" y1="815" x2="721" y2="833" stroke="#2b2010" stroke-width="1.8" />
          <line x1="703" y1="833" x2="721" y2="815" stroke="#2b2010" stroke-width="1.8" />
          <!-- Vault Guard Silhouette -->
          <circle cx="830" cy="822" r="2.2" fill="#1d2024" />
          <rect x="828" y="825" width="5" height="9" fill="#1d2024" />
        </g>

        <!-- ROOM 1-2 & 1-3: Water Reservoir & Air Scrubbers -->
        <g id="RoomLifeSupport">
          <rect x="840" y="806" width="138" height="38" fill="#a1998b" stroke="#948775" stroke-width="0.8" />
          <!-- Water Cistern Tanks (Cylinders) -->
          <rect x="852" y="814" width="22" height="24" rx="4" fill="#4d7285" stroke="#375563" stroke-width="0.8" />
          <rect x="880" y="814" width="22" height="24" rx="4" fill="#4d7285" stroke="#375563" stroke-width="0.8" />
          <!-- Air Filtration Bank -->
          <rect x="912" y="814" width="34" height="24" fill="#575e63" />
          <line x1="916" y1="818" x2="942" y2="818" stroke="#a3adb3" stroke-width="1.2" stroke-dasharray="2 2" />
          <line x1="916" y1="824" x2="942" y2="824" stroke="#a3adb3" stroke-width="1.2" stroke-dasharray="2 2" />
          <line x1="916" y1="830" x2="942" y2="830" stroke="#a3adb3" stroke-width="1.2" stroke-dasharray="2 2" />
        </g>

        <!-- ROOM 1-4: Massive Diesel Generators & Power Plant (East) -->
        <g id="RoomGenerators">
          <rect x="1036" y="806" width="299" height="38" fill="#999183" stroke="#948775" stroke-width="0.8" />
          <!-- Diesel Engine Block 1 -->
          <rect x="1055" y="816" width="55" height="22" rx="2" fill="#434a52" />
          <rect x="1062" y="811" width="16" height="6" fill="#69737d" />
          <circle cx="1098" cy="827" r="7" fill="#2d3238" stroke="#58626b" stroke-width="1.5" />

          <!-- Diesel Engine Block 2 -->
          <rect x="1135" y="816" width="55" height="22" rx="2" fill="#434a52" />
          <rect x="1142" y="811" width="16" height="6" fill="#69737d" />
          <circle cx="1178" cy="827" r="7" fill="#2d3238" stroke="#58626b" stroke-width="1.5" />

          <!-- Diesel Engine Block 3 -->
          <rect x="1215" y="816" width="55" height="22" rx="2" fill="#434a52" />
          <rect x="1222" y="811" width="16" height="6" fill="#69737d" />
          <circle cx="1258" cy="827" r="7" fill="#2d3238" stroke="#58626b" stroke-width="1.5" />

          <!-- Fuel Pipes (Overhead Industrial) -->
          <path d="M 1050 812 L 1300 812" stroke="#d68f38" stroke-width="2" fill="none" />
          <!-- Electrical Switchboards -->
          <rect x="1285" y="815" width="35" height="23" fill="#2f3438" />
          <circle cx="1295" cy="822" r="1.2" fill="#67de6f" />
          <circle cx="1305" cy="822" r="1.2" fill="#de6767" />
        </g>
      </g>

      <!-- Vertical Concrete Partition Pillars between Room Units -->
      <g id="RoomPartitions" stroke="#87857e" stroke-width="1.5">
        <line x1="785" y1="686" x2="785" y2="844" />
        <line x1="860" y1="686" x2="860" y2="844" />
        <line x1="978" y1="686" x2="978" y2="844" stroke="#52514d" stroke-width="2.5" />
        <line x1="1034" y1="686" x2="1034" y2="844" stroke="#52514d" stroke-width="2.5" />
        <line x1="1138" y1="686" x2="1138" y2="844" />
        <line x1="1210" y1="686" x2="1210" y2="844" />
        <line x1="1245" y1="686" x2="1245" y2="766" />
      </g>
    </g>

    <!-- Subterranean Ambient Vignette / Cut Plane Outer Boundary -->
    <path d="M 165 720 
             Q 450 780 800 780 
             Q 1150 780 1435 720 
             L 1435 980 
             Q 1150 1060 800 1060 
             Q 450 1060 165 980 Z" 
          fill="none" stroke="#483424" stroke-width="3" opacity="0.7" />
  </g>

  <!-- ========================================== -->
  <!-- 5. DIORAMA POLISH & TOP-LIT HIGHLIGHTS     -->
  <!-- ========================================== -->
  <!-- Glass display bell / gallery light sheen on diorama edge -->
  <path d="M 165 720 A 635 250 0 0 1 1435 720" stroke="#ffffff" stroke-width="1.5" fill="none" opacity="0.65" />
</svg>
